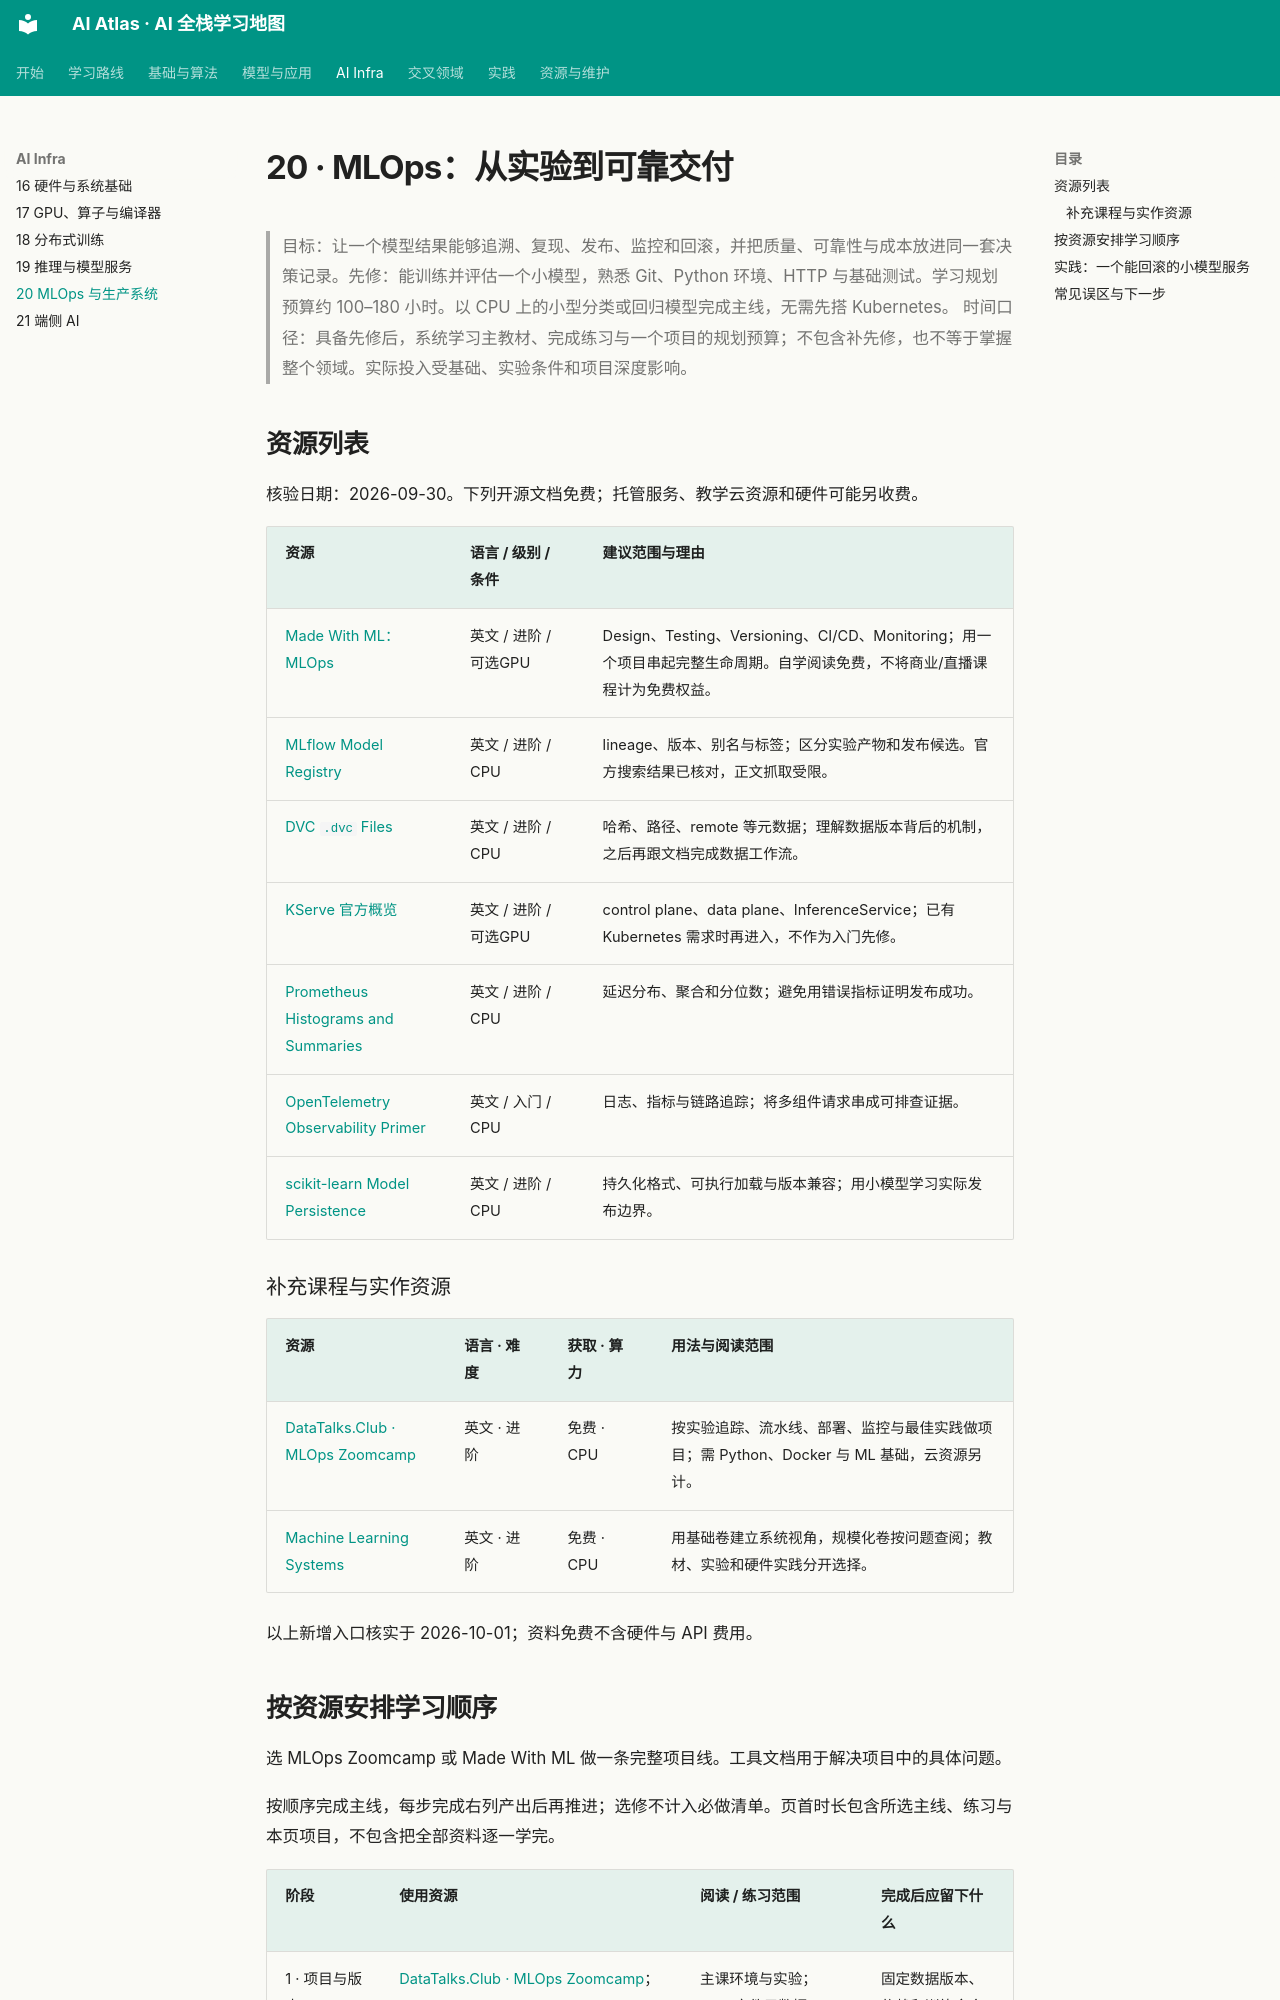

repository: Xander-26Code/AI-Altas · page: topics/20-mlops.html · generator: mkdocs

# 20 · MLOps：从实验到可靠交付

> 目标：让一个模型结果能够追溯、复现、发布、监控和回滚，并把质量、可靠性与成本放进同一套决策记录。先修：能训练并评估一个小模型，熟悉 Git、Python 环境、HTTP 与基础测试。学习规划预算约 100–180 小时。以 CPU 上的小型分类或回归模型完成主线，无需先搭 Kubernetes。
> 时间口径：具备先修后，系统学习主教材、完成练习与一个项目的规划预算；不包含补先修，也不等于掌握整个领域。实际投入受基础、实验条件和项目深度影响。

## 资源列表

核验日期：2026-09-30。下列开源文档免费；托管服务、教学云资源和硬件可能另收费。

| 资源 | 语言 / 级别 / 条件 | 建议范围与理由 |
| --- | --- | --- |
| [Made With ML：MLOps](https://madewithml.com/courses/mlops/) | 英文 / 进阶 / 可选GPU | Design、Testing、Versioning、CI/CD、Monitoring；用一个项目串起完整生命周期。自学阅读免费，不将商业/直播课程计为免费权益。 |
| [MLflow Model Registry](https://www.mlflow.org/docs/latest/registry/) | 英文 / 进阶 / CPU | lineage、版本、别名与标签；区分实验产物和发布候选。官方搜索结果已核对，正文抓取受限。 |
| [DVC `.dvc` Files](https://doc.dvc.org/user-guide/project-structure/dvc-files) | 英文 / 进阶 / CPU | 哈希、路径、remote 等元数据；理解数据版本背后的机制，之后再跟文档完成数据工作流。 |
| [KServe 官方概览](https://kserve.github.io/website/docs/intro) | 英文 / 进阶 / 可选GPU | control plane、data plane、InferenceService；已有 Kubernetes 需求时再进入，不作为入门先修。 |
| [Prometheus Histograms and Summaries](https://prometheus.io/docs/practices/histograms/) | 英文 / 进阶 / CPU | 延迟分布、聚合和分位数；避免用错误指标证明发布成功。 |
| [OpenTelemetry Observability Primer](https://opentelemetry.io/docs/concepts/observability-primer/) | 英文 / 入门 / CPU | 日志、指标与链路追踪；将多组件请求串成可排查证据。 |
| [scikit-learn Model Persistence](https://scikit-learn.org/stable/model_persistence.html) | 英文 / 进阶 / CPU | 持久化格式、可执行加载与版本兼容；用小模型学习实际发布边界。 |

### 补充课程与实作资源

| 资源 | 语言 · 难度 | 获取 · 算力 | 用法与阅读范围 |
|---|---|---|---|
| [DataTalks.Club · MLOps Zoomcamp](https://github.com/DataTalksClub/mlops-zoomcamp) | 英文 · 进阶 | 免费 · CPU | 按实验追踪、流水线、部署、监控与最佳实践做项目；需 Python、Docker 与 ML 基础，云资源另计。 |
| [Machine Learning Systems](https://mlsysbook.ai/) | 英文 · 进阶 | 免费 · CPU | 用基础卷建立系统视角，规模化卷按问题查阅；教材、实验和硬件实践分开选择。 |

以上新增入口核实于 2026-10-01；资料免费不含硬件与 API 费用。
